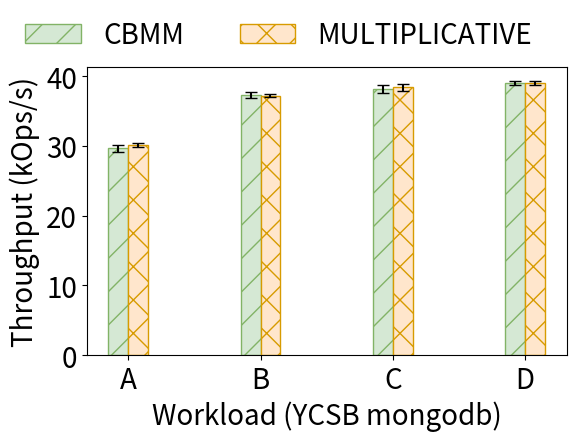

Python code for this plot:
import matplotlib.pyplot as plt
import numpy as np

constant = 0.001        # convert from us to ms
data = np.array([
    [26680.12156, 33497.95999, 34571.75685, 37343.29499], 
    [26846.86908, 32987.02029, 34690.64632, 37170.5913]
]) * constant

stdevs = np.array([
    [219.3694902, 317.2550247, 462.999935, 783.3495378], 
    [734.4577631, 565.8544794, 618.6369083, 272.9870165]
]) * constant

# Put eBPF data inside here
ebpfmode = True
if ebpfmode:
    data = np.array([
        [29680.04391, 37370.01265, 38192.25036, 39041.43682], 
        [30107.28597, 37234.98449, 38398.51235, 39051.78857]
    ]) * constant

    stdevs = np.array([
        [483.8817228, 436.5485705, 568.8241969, 284.8950165], 
        [258.1449927, 276.6968672, 536.38078, 261.8912859]
    ]) * constant

data = data.T
stdevs = stdevs.T

colors = ["#D5E8D4", "#FFE6CC", "#F8CECC", "#CDD9E9", "#F1E6C6", "#DBCFE1"]
edge_colors = ["#82B366", "#D79B00", "#B85450", "#6C8EBF", "#D6B656", "#9673A6"]
hatches = ["/", "x", "|", "\\", "+", "-"]
markers = ["o", "^", "P", "s", "v", "^"]

true_colors = [[colors[2], colors[3]]]
true_hatches = [hatches[0], hatches[3]]
true_edge_colors = [edge_colors[2], edge_colors[3]]

true_colors = colors
true_hatches = hatches
true_edge_colors = edge_colors

# String labels
bars = [
    "CBMM", "MULTIPLICATIVE" if ebpfmode else "DAMO-MULTIPLICATIVE"
]

blobs = [
    "A", "B", "C", "D"
]

num_experiments = data.shape[0]
num_points = data.shape[1]

x = np.arange(num_experiments)
bar_width = 0.15

plt.rcParams["font.size"] = 20
plt.figure()

fig, ax = plt.subplots()

print("NP", num_points)

print(stdevs)

for i in range(num_points):
    offset = (i - num_points / 2) * bar_width + bar_width / 2
    ax.bar(x + offset, data[:, i], width=bar_width, label=bars[i], color = true_colors[i], hatch = true_hatches[i], edgecolor = true_edge_colors[i], yerr = stdevs[:, i], capsize = 4)

# Labels
plt.xlabel('Workload (YCSB mongodb)')
plt.ylabel('Throughput (kOps/s)')
plt.title('')

# plt.ylim(bottom = 20, top = 40)

plt.xticks(x, blobs)
fig.legend(frameon=False, loc="upper center", ncol=2, bbox_to_anchor=(0.5, 0.95)) # Might need to change 1.06
plt.subplots_adjust(top=0.8, bottom=0.2, left=0.2, right=0.95) # Might need to adjust these numbers slightly; don't use tight_layout

plt.savefig("plot.pdf")
plt.savefig("plot.png")
plt.show()
